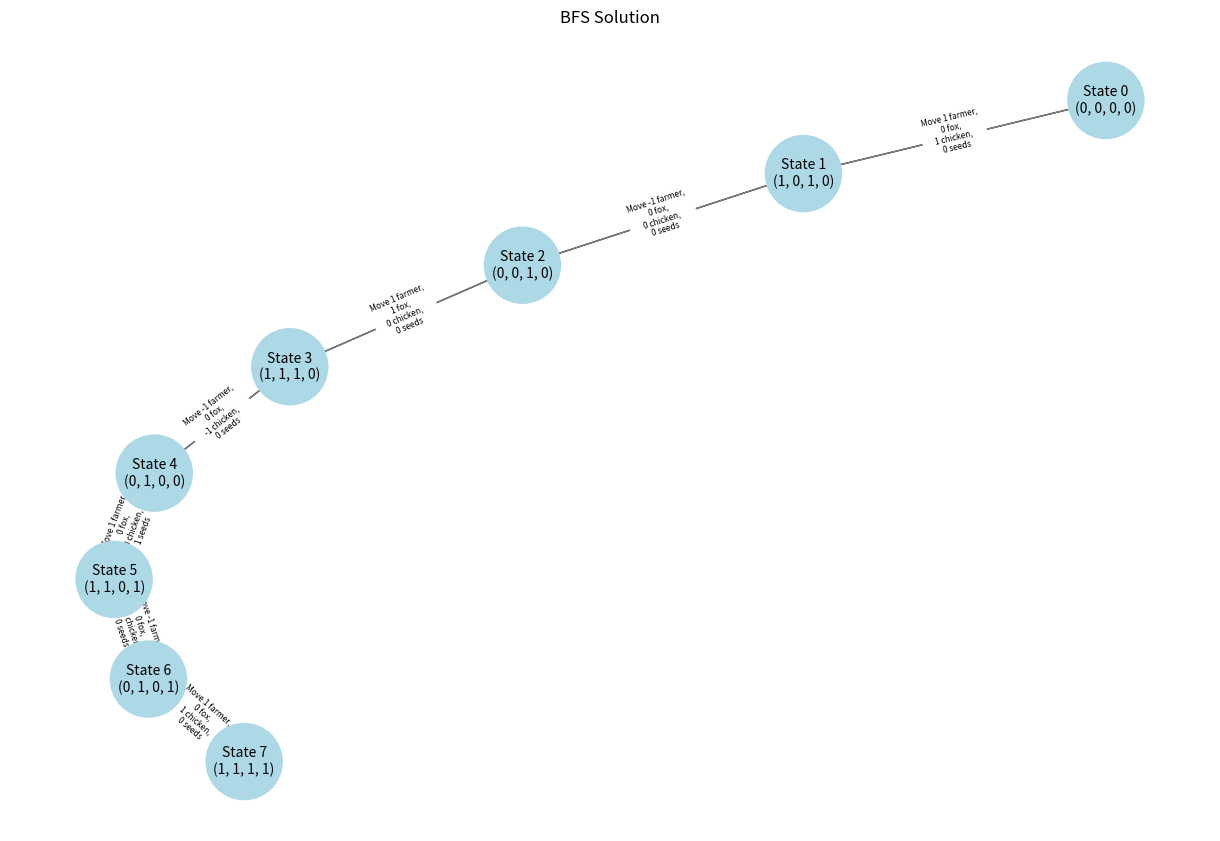
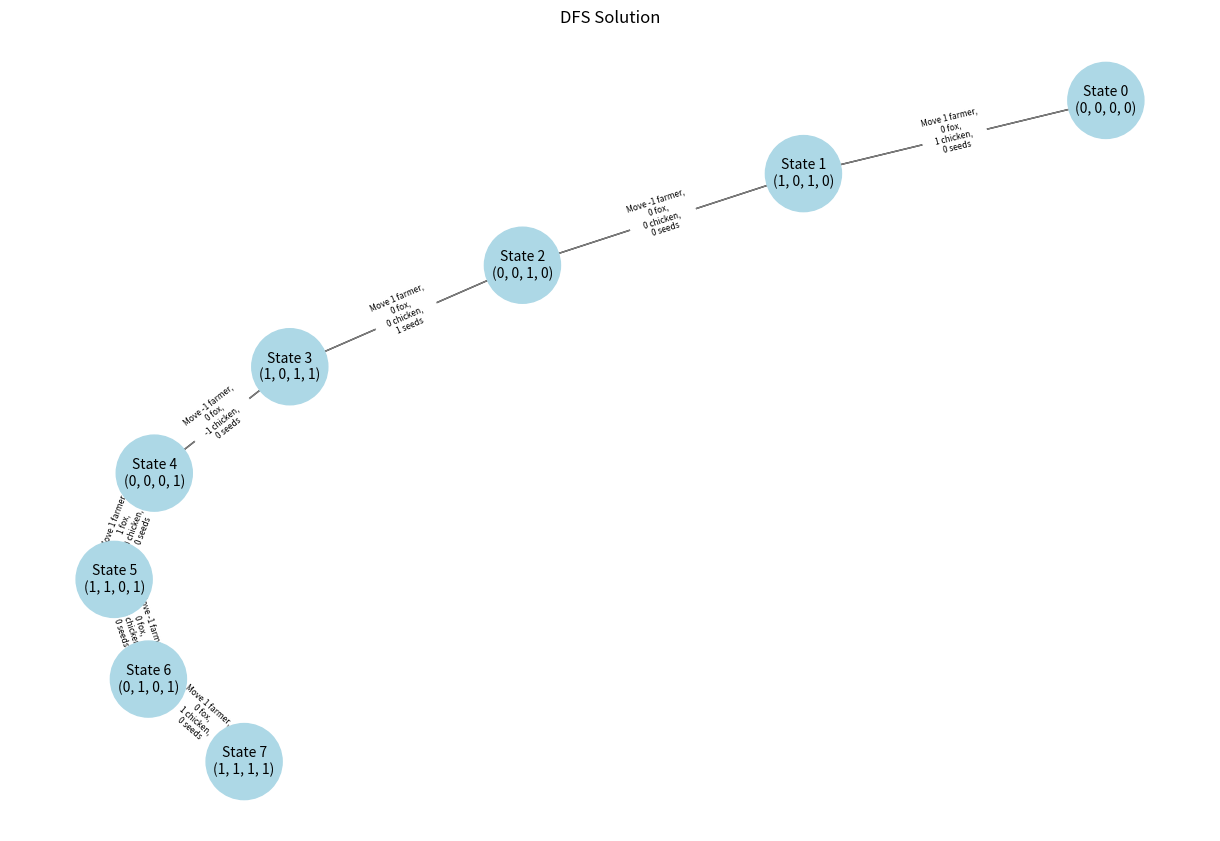
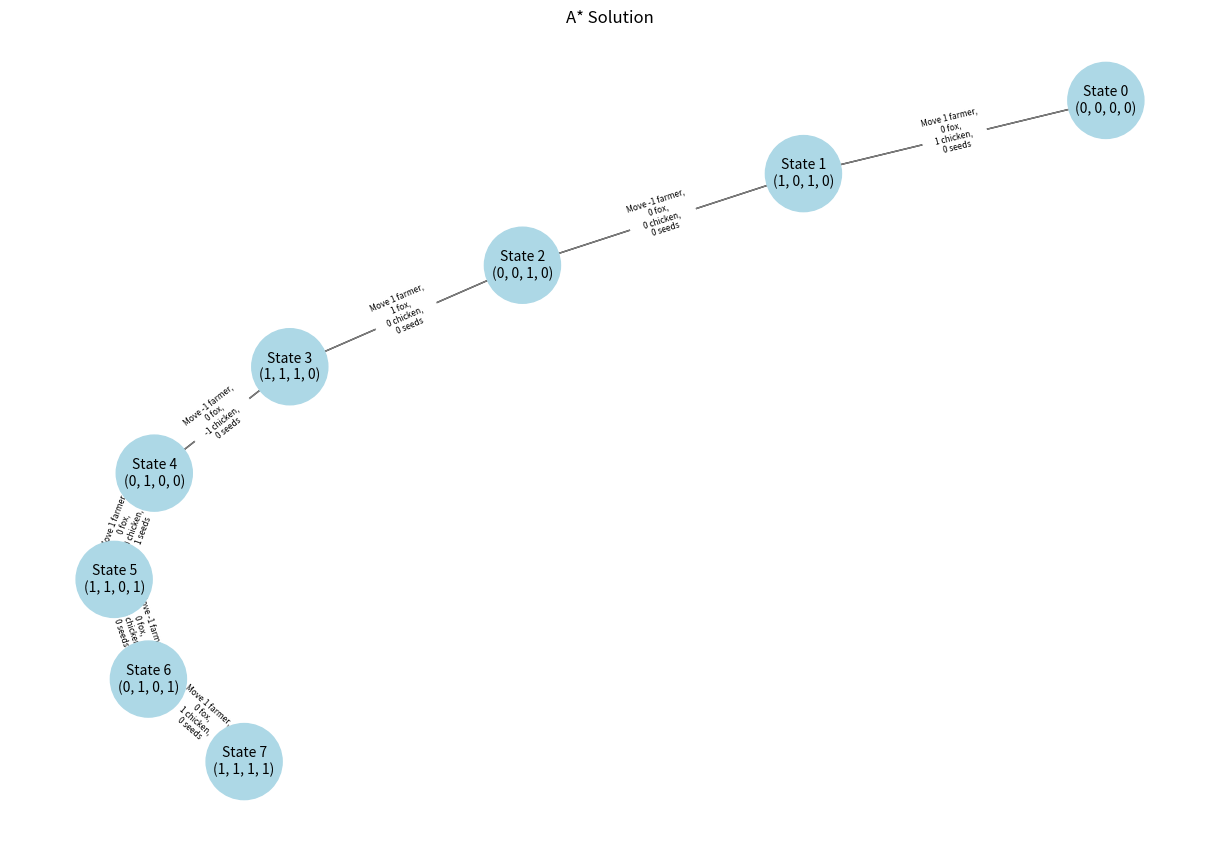
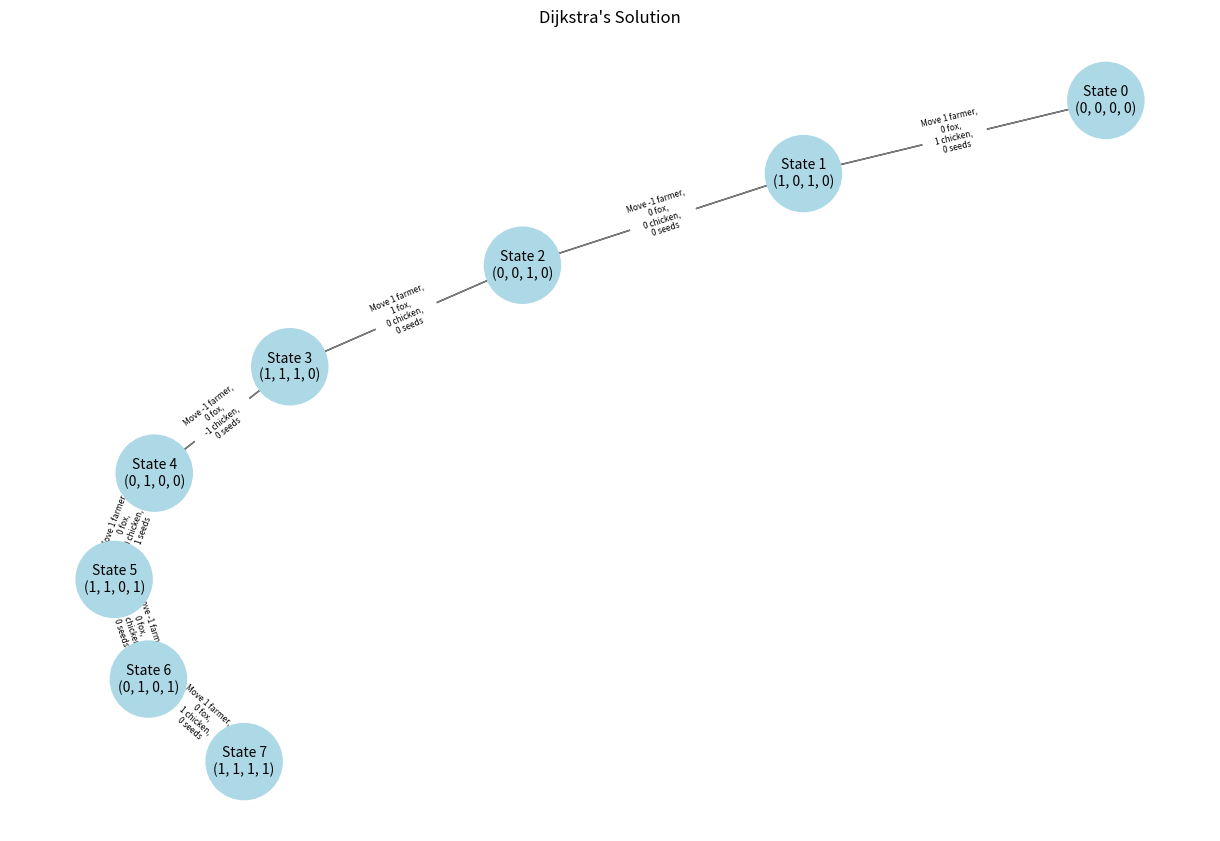

These charts were generated, in order, by the following Python code:
from collections import deque
import matplotlib.pyplot as plt
import networkx as nx
import heapq

# Create a more readable graph
def create_graph(solution):
    G = nx.Graph()
    labels = {}
    for i, state in enumerate(solution):
        labels[i] = f"State {i}\n{state}"
        if i > 0:
            prev_state = solution[i - 1]
            action = (
                f"Move {state.farmer - prev_state.farmer} farmer, \n"
                f"{state.fox - prev_state.fox} fox, \n"
                f"{state.chicken - prev_state.chicken} chicken, \n"
                f"{state.seeds - prev_state.seeds} seeds\n"
            )
            G.add_edge(i - 1, i, action=action)

    return G, labels



# Plot the solutions using Matplotlib and NetworkX
def plot_solution(solution, algorithm_name):
    G, labels = create_graph(solution)

    pos = nx.spring_layout(G, seed=42)
    edge_labels = nx.get_edge_attributes(G, "action")

    plt.figure(figsize=(12, 8))
    
    # Draw nodes
    node_colors = ["lightblue" for _ in range(len(G))]
    nx.draw(G, pos, node_color=node_colors, node_size=3000, labels=labels, font_size=10)

    # Draw edges
    edge_colors = ["gray" for _ in G.edges()]
    nx.draw_networkx_edges(G, pos, edge_color=edge_colors, width=1.0)

    # Draw edge labels
    nx.draw_networkx_edge_labels(G, pos, edge_labels=edge_labels, font_size=6)

    plt.title(f"{algorithm_name} Solution")
    plt.axis('off')  # Turn off axis labels
    plt.show()
# Define the State class to represent the problem state
class State:
    def __init__(self, farmer, fox, chicken, seeds):
        self.farmer = farmer
        self.fox = fox
        self.chicken = chicken
        self.seeds = seeds
        self.cost = farmer + fox + chicken + seeds

    def __str__(self):
        return f"({self.farmer}, {self.fox}, {self.chicken}, {self.seeds})"

    def __eq__(self, other):
        return (
            self.farmer == other.farmer
            and self.fox == other.fox
            and self.chicken == other.chicken
            and self.seeds == other.seeds
        )
    def __lt__(self, other):
        # Compare states based on their cost
        return self.cost < other.cost

    def __hash__(self):
        return hash((self.farmer, self.fox, self.chicken, self.seeds))

# Define the transition rules and valid state checks
def is_valid_state(state):
    # Check if any conflicts exist
    if (state.fox == state.chicken and state.fox != state.farmer) or (
        state.chicken == state.seeds and state.chicken != state.farmer
    ):
        return False
    return True

def get_next_states(current_state):
    next_states = []
    possible_moves = [
        (1, 0, 0, 0),
        (1, 1, 0, 0),
        (1, 0, 1, 0),
        (1, 0, 0, 1),
    ]  # Possible moves with (farmer, fox, chicken, seeds)

    for move in possible_moves:
        new_state = State(
            current_state.farmer ^ move[0],
            current_state.fox ^ move[1],
            current_state.chicken ^ move[2],
            current_state.seeds ^ move[3],
        )
        if is_valid_state(new_state):
            next_states.append(new_state)

    return next_states

# Define the search algorithms
def bfs(initial_state, goal_state):
    visited = set()
    queue = deque([(initial_state, [initial_state])])

    while queue:
        current_state, path = queue.popleft()
        if current_state == goal_state:
            return path

        if current_state not in visited:
            visited.add(current_state)
            for next_state in get_next_states(current_state):
                if next_state not in visited:
                    queue.append((next_state, path + [next_state]))

    return None

def dfs(initial_state, goal_state):
    stack = [(initial_state, [initial_state])]
    visited = set()

    while stack:
        current_state, path = stack.pop()
        if current_state == goal_state:
            return path

        if current_state not in visited:
            visited.add(current_state)
            for next_state in get_next_states(current_state):
                if next_state not in visited:
                    stack.append((next_state, path + [next_state]))

    return None

def heuristic(state, goal_state):
    # Define a heuristic function for A* (here, we use zero heuristic)
    count = (
        (state.farmer == 0) +
        (state.fox == 0) +
        (state.chicken == 0) +
        (state.seeds == 0)
    )
    return count

def a_star(initial_state, goal_state):
    open_set = [(heuristic(initial_state, goal_state), initial_state)]
    came_from = {}
    g_score = {initial_state: 0}

    while open_set:
        open_set.sort(key=lambda x: x[0])
        current_state = open_set.pop(0)[1]

        if current_state == goal_state:
            path = [current_state]
            while current_state in came_from:
                current_state = came_from[current_state]
                path.append(current_state)
            return path[::-1]

        for next_state in get_next_states(current_state):
            tentative_g_score = g_score[current_state] + 1
            if (
                next_state not in g_score
                or tentative_g_score < g_score[next_state]
            ):
                came_from[next_state] = current_state
                g_score[next_state] = tentative_g_score
                f_score = tentative_g_score + heuristic(next_state, goal_state)
                open_set.append((f_score, next_state))

    return None

def dijkstra(initial_state, goal_state):
    open_set = [(0, initial_state)]
    came_from = {}
    cost_so_far = {initial_state: 0}

    while open_set:
        current_cost, current_state = heapq.heappop(open_set)

        if current_state == goal_state:
            path = [current_state]
            while current_state in came_from:
                current_state = came_from[current_state]
                path.append(current_state)
            return path[::-1]

        for next_state in get_next_states(current_state):
            new_cost = cost_so_far[current_state] + 1
            if (
                next_state not in cost_so_far
                or new_cost < cost_so_far[next_state]
            ):
                cost_so_far[next_state] = new_cost
                priority = new_cost
                heapq.heappush(open_set, (priority, next_state))
                came_from[next_state] = current_state

    return None
# Define initial and goal states
initial_state = State(0, 0, 0, 0)
goal_state = State(1, 1, 1, 1)

# Solve using BFS
bfs_solution = bfs(initial_state, goal_state)

# Solve using DFS
dfs_solution = dfs(initial_state, goal_state)

# Solve using A*
a_star_solution = a_star(initial_state, goal_state)

dijkstra_solution = dijkstra(initial_state, goal_state)

# Print solutions
print("BFS Solution:")
if bfs_solution:
    for state in bfs_solution:
        print(state)
    plot_solution(bfs_solution, "BFS")
else:
    print("No solution found.")

print("\nDFS Solution:")
if dfs_solution:
    for state in dfs_solution:
        print(state)
    plot_solution(dfs_solution, "DFS")
else:
    print("No solution found.")

print("\nA* Solution:")
if a_star_solution:
    for state in a_star_solution:
        print(state)
    plot_solution(a_star_solution, "A*")
else:
    print("No solution found.")

# Print solutions
print("Dijkstra's Solution:")
if dijkstra_solution:
    for state in dijkstra_solution:
        print(state)
    plot_solution(dijkstra_solution, "Dijkstra's")
else:
    print("No solution found.")
